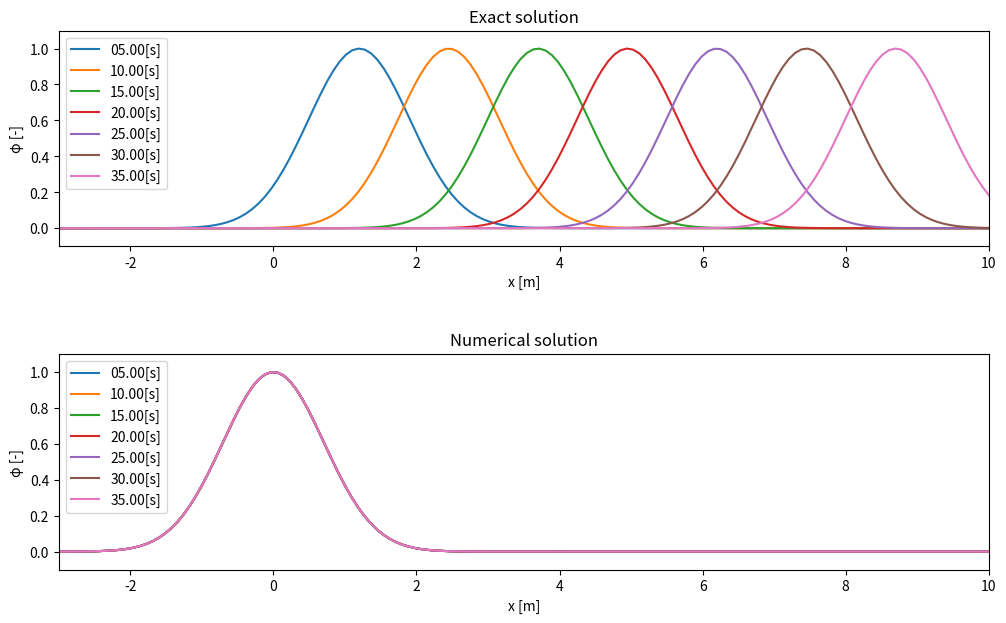

Write the Python code that produced this figure.
import matplotlib.pyplot as plt
import numpy as np


def PlotPhi(axis, x, phi, t):
    axis.plot(x, phi, label = '{0:05.2f}[s]'.format(t))
    axis.set_xlim([np.min(x), np.max(x)])
    axis.set_ylim([-0.1, 1.1])
    axis.set_xlabel('x [m]')
    axis.set_ylabel('φ [-]')
    return


## Input Parameters
c = 0.25 # Speed [m/s]
x_left = -3 # left side of x coordinate[m]
x_right= 10 # right side of x coordinate[m]
x_num  = 150 # Number of Lattice points[-]
t      = 0 #simulation time[s]
dt     = 0.2# Simulation time step[s]
t_max  = 40 # time to finish simulation[s]
num_loop = 0 # Loop counter for simulation[-]
num_out  = 25# plot ever num_out time step[-]


## Initial Condition
x = np.linspace(x_left, x_right, x_num, endpoint=True) # x coordinate system[m]
phi_init = np.exp(-x**2) # initial distribution of phi


## Simulation
phi_old = np.copy(phi_init) # phi for nth time step
phi_new = np.copy(phi_init) # phi for n+1th time step

# figure for plot
fig = plt.figure(figsize=(12, 7))
ax_exact = fig.add_subplot(211)
ax_num   = fig.add_subplot(212)
ax_exact.set_title('Exact solution')
ax_num.set_title('Numerical solution')
fig.subplots_adjust(hspace = 0.5)

while True:
    # exact solution
    phi_exact = np.exp(-(x-c*t)**2) 

    # numerical solution
    for i in range(1, x_num):
        phi_new[i] = phi_old[i]#-Write Your Code Here-#
  
  
    # update
    phi_old[:] = phi_new[:]
    num_loop = num_loop + 1
    t      = t + dt

    # judge time step and output
    if t >= t_max:
        break
    if num_loop%num_out == 0:
        print('{0:03d}th iteration, {1:05.2f}[s]'.format(num_loop, t))
        PlotPhi(ax_exact, x, phi_exact, t)
        PlotPhi(ax_num, x, phi_new, t)

ax_exact.legend(loc='upper left')
ax_num.legend(loc='upper left')
plt.show()